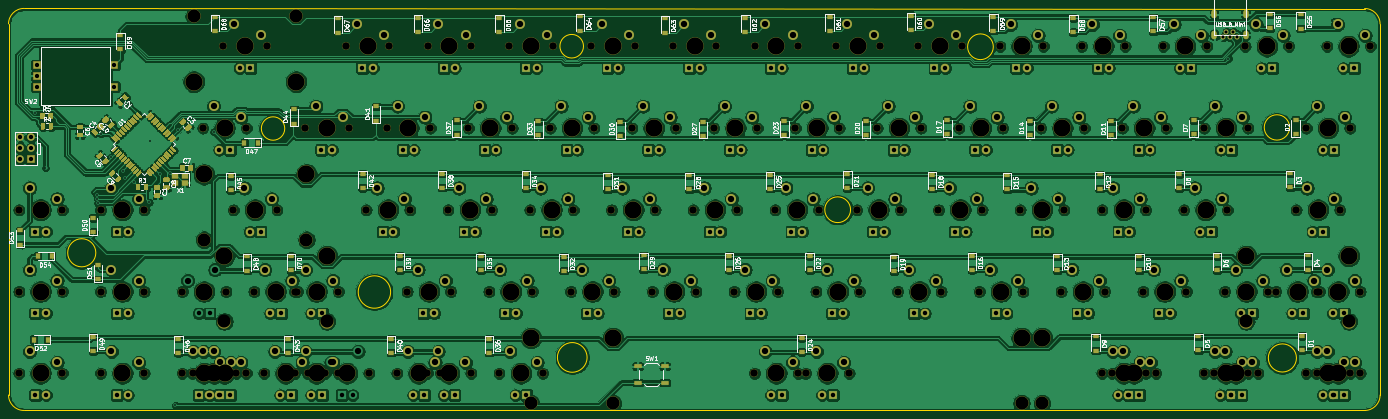
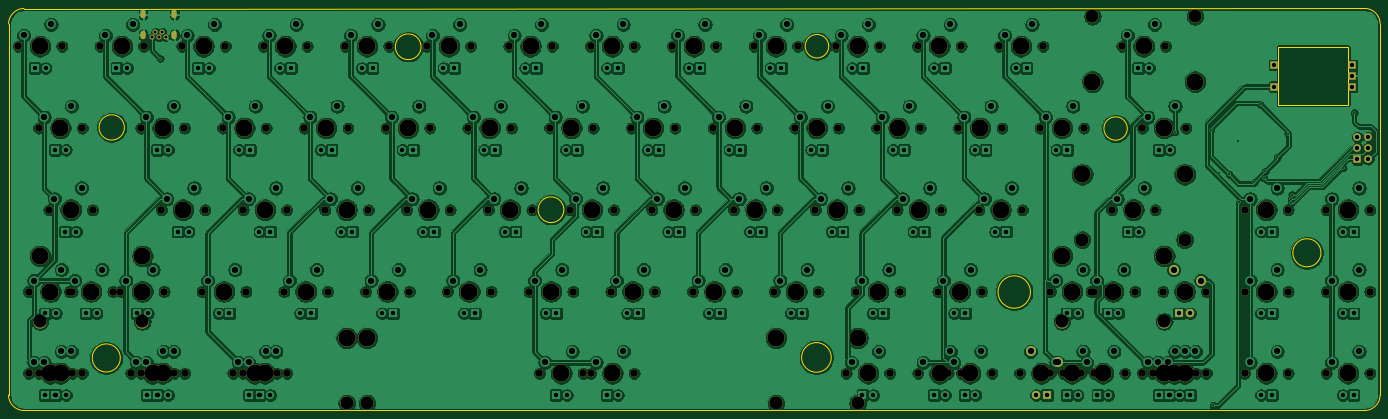
Circuit board: 11 layer files. Board 319.6 x 93.7 mm.
- bottom_copper: Pikatea Keyboard Pro Micro-B_Cu.gbr (934364 bytes)
- bottom_mask: Pikatea Keyboard Pro Micro-B_Mask.gbr (10736 bytes)
- paste: Pikatea Keyboard Pro Micro-B_Paste.gbr (462 bytes)
- bottom_silk: Pikatea Keyboard Pro Micro-B_SilkS.gbr (463 bytes)
- outline: Pikatea Keyboard Pro Micro-Edge_Cuts.gbr (1862 bytes)
- top_copper: Pikatea Keyboard Pro Micro-F_Cu.gbr (1233059 bytes)
- top_mask: Pikatea Keyboard Pro Micro-F_Mask.gbr (146302 bytes)
- paste: Pikatea Keyboard Pro Micro-F_Paste.gbr (126785 bytes)
- top_silk: Pikatea Keyboard Pro Micro-F_SilkS.gbr (99865 bytes)
- drill: Pikatea Keyboard Pro Micro-NPTH.drl (4429 bytes)
- drill: Pikatea Keyboard Pro Micro-PTH.drl (6112 bytes)

=== bottom_copper: Pikatea Keyboard Pro Micro-B_Cu.gbr (934364 bytes, source omitted) ===
=== bottom_mask: Pikatea Keyboard Pro Micro-B_Mask.gbr (10736 bytes, source omitted) ===
=== paste: Pikatea Keyboard Pro Micro-B_Paste.gbr ===
%TF.GenerationSoftware,KiCad,Pcbnew,(5.1.5)-3*%
%TF.CreationDate,2021-06-23T12:29:00-05:00*%
%TF.ProjectId,Pikatea Keyboard,50696b61-7465-4612-904b-6579626f6172,rev?*%
%TF.SameCoordinates,Original*%
%TF.FileFunction,Paste,Bot*%
%TF.FilePolarity,Positive*%
%FSLAX46Y46*%
G04 Gerber Fmt 4.6, Leading zero omitted, Abs format (unit mm)*
G04 Created by KiCad (PCBNEW (5.1.5)-3) date 2021-06-23 12:29:00*
%MOMM*%
%LPD*%
G04 APERTURE LIST*
G04 APERTURE END LIST*
M02*

=== bottom_silk: Pikatea Keyboard Pro Micro-B_SilkS.gbr ===
%TF.GenerationSoftware,KiCad,Pcbnew,(5.1.5)-3*%
%TF.CreationDate,2021-06-23T12:29:00-05:00*%
%TF.ProjectId,Pikatea Keyboard,50696b61-7465-4612-904b-6579626f6172,rev?*%
%TF.SameCoordinates,Original*%
%TF.FileFunction,Legend,Bot*%
%TF.FilePolarity,Positive*%
%FSLAX46Y46*%
G04 Gerber Fmt 4.6, Leading zero omitted, Abs format (unit mm)*
G04 Created by KiCad (PCBNEW (5.1.5)-3) date 2021-06-23 12:29:00*
%MOMM*%
%LPD*%
G04 APERTURE LIST*
G04 APERTURE END LIST*
M02*

=== outline: Pikatea Keyboard Pro Micro-Edge_Cuts.gbr ===
%TF.GenerationSoftware,KiCad,Pcbnew,(5.1.5)-3*%
%TF.CreationDate,2021-06-23T12:29:00-05:00*%
%TF.ProjectId,Pikatea Keyboard,50696b61-7465-4612-904b-6579626f6172,rev?*%
%TF.SameCoordinates,Original*%
%TF.FileFunction,Profile,NP*%
%FSLAX46Y46*%
G04 Gerber Fmt 4.6, Leading zero omitted, Abs format (unit mm)*
G04 Created by KiCad (PCBNEW (5.1.5)-3) date 2021-06-23 12:29:00*
%MOMM*%
%LPD*%
G04 APERTURE LIST*
%TA.AperFunction,Profile*%
%ADD10C,0.050000*%
%TD*%
G04 APERTURE END LIST*
D10*
X-20471514Y-121920000D02*
G75*
G03X-20471514Y-121920000I-3277486J0D01*
G01*
X259309486Y-146431000D02*
G75*
G03X259309486Y-146431000I-3277486J0D01*
G01*
X257715945Y-92710000D02*
G75*
G03X257715945Y-92710000I-2953945J0D01*
G01*
X93171430Y-73787000D02*
G75*
G03X93171430Y-73787000I-2747430J0D01*
G01*
X188671308Y-73914000D02*
G75*
G03X188671308Y-73914000I-2997308J0D01*
G01*
X155400000Y-111887000D02*
G75*
G03X155400000Y-111887000I-3000000J0D01*
G01*
X94005774Y-146304000D02*
G75*
G03X94005774Y-146304000I-3454774J0D01*
G01*
X48221708Y-131064000D02*
G75*
G03X48221708Y-131064000I-3771708J0D01*
G01*
X23554806Y-92964000D02*
G75*
G03X23554806Y-92964000I-2726806J0D01*
G01*
X-40811000Y-68580000D02*
G75*
G02X-37211000Y-64980000I3600000J0D01*
G01*
X-37211000Y-158667000D02*
G75*
G02X-40811000Y-155067000I0J3600000D01*
G01*
X278809000Y-155067000D02*
G75*
G02X275209000Y-158667000I-3600000J0D01*
G01*
X-33320000Y-73990000D02*
X-17120000Y-74010000D01*
X-33320000Y-87380000D02*
X-33320000Y-73990000D01*
X-17120000Y-87380000D02*
X-33320000Y-87380000D01*
X-17120000Y-74010000D02*
X-17120000Y-87380000D01*
X275200000Y-65000000D02*
G75*
G02X278800000Y-68600000I0J-3600000D01*
G01*
X-40811000Y-155067000D02*
X-40811000Y-68580000D01*
X275200000Y-65000000D02*
X-37211000Y-64980000D01*
X278800000Y-68600000D02*
X278809000Y-155067000D01*
X-37211000Y-158667000D02*
X275209000Y-158667000D01*
M02*

=== top_copper: Pikatea Keyboard Pro Micro-F_Cu.gbr (1233059 bytes, source omitted) ===
=== top_mask: Pikatea Keyboard Pro Micro-F_Mask.gbr (146302 bytes, source omitted) ===
=== paste: Pikatea Keyboard Pro Micro-F_Paste.gbr (126785 bytes, source omitted) ===
=== top_silk: Pikatea Keyboard Pro Micro-F_SilkS.gbr (99865 bytes, source omitted) ===
=== drill: Pikatea Keyboard Pro Micro-NPTH.drl ===
M48
; DRILL file {KiCad (5.1.5)-3} date 6/23/2021 12:29:03 PM
; FORMAT={-:-/ absolute / inch / decimal}
; #@! TF.CreationDate,2021-06-23T12:29:03-05:00
; #@! TF.GenerationSoftware,Kicad,Pcbnew,(5.1.5)-3
; #@! TF.FileFunction,NonPlated,1,2,NPTH
FMAT,2
INCH
T1C0.0689
T2C0.1200
T3C0.1570
%
G90
G05
T1
X8.8Y-5.1555
X9.2Y-5.1555
X10.3Y-3.6555
X10.7Y-3.6555
X5.9875Y-2.9055
X6.3875Y-2.9055
X-1.5125Y-5.9055
X-1.1125Y-5.9055
X1.1125Y-3.6555
X1.5125Y-3.6555
X0.175Y-3.6555
X0.575Y-3.6555
X5.425Y-4.4055
X5.825Y-4.4055
X8.4243Y-5.9055
X8.8243Y-5.9055
X2.9875Y-2.9055
X3.3875Y-2.9055
X0.1749Y-5.9055
X0.5749Y-5.9055
X3.3625Y-3.6555
X3.7625Y-3.6555
X5.2368Y-5.9055
X5.6368Y-5.9055
X6.55Y-5.1555
X6.95Y-5.1555
X7.8625Y-3.6555
X8.2625Y-3.6555
X9.175Y-4.4055
X9.575Y-4.4055
X9.4555Y-5.9055
X9.8555Y-5.9055
X-0.7625Y-4.4055
X-0.3625Y-4.4055
X2.425Y-4.4055
X2.825Y-4.4055
X2.2375Y-2.9055
X2.6375Y-2.9055
X4.675Y-4.4055
X5.075Y-4.4055
X2.2354Y-5.9055
X2.6354Y-5.9055
X2.8Y-5.1555
X3.2Y-5.1555
X-0.0126Y-5.9055
X0.3874Y-5.9055
X0.3625Y-2.9055
X0.7625Y-2.9055
X10.393Y-5.9055
X10.793Y-5.9055
X5.8Y-5.1555
X6.2Y-5.1555
X7.3Y-5.1555
X7.7Y-5.1555
X8.9875Y-2.9055
X9.3875Y-2.9055
X1.675Y-4.4055
X2.075Y-4.4055
X-1.5125Y-4.4055
X-1.1125Y-4.4055
X1.9555Y-5.9055
X2.3555Y-5.9055
X4.8625Y-3.6555
X5.2625Y-3.6555
X10.2993Y-5.9055
X10.6993Y-5.9055
X4.1125Y-3.6555
X4.5125Y-3.6555
X1.3Y-5.9055
X1.7Y-5.9055
X10.393Y-5.1555
X10.793Y-5.1555
X7.675Y-4.4055
X8.075Y-4.4055
X8.6125Y-3.6555
X9.0125Y-3.6555
X5.6125Y-3.6555
X6.0125Y-3.6555
X1.0188Y-5.9055
X1.4187Y-5.9055
X2.05Y-5.1555
X2.45Y-5.1555
X-0.7625Y-5.1555
X-0.3625Y-5.1555
X2.6125Y-3.6555
X3.0125Y-3.6555
X0.0811Y-5.9055
X0.4811Y-5.9055
X5.05Y-5.1555
X5.45Y-5.1555
X7.4875Y-2.9055
X7.8875Y-2.9055
X8.425Y-4.4055
X8.825Y-4.4055
X7.1125Y-3.6555
X7.5125Y-3.6555
X0.6437Y-5.1555
X1.0437Y-5.1555
X10.0187Y-5.1555
X10.4187Y-5.1555
X1.8625Y-3.6555
X2.2625Y-3.6555
X2.893Y-5.9055
X3.293Y-5.9055
X5.2375Y-2.9055
X5.6375Y-2.9055
X1.0188Y-5.1555
X1.4187Y-5.1555
X3.925Y-4.4055
X4.325Y-4.4055
X9.3618Y-5.9055
X9.7618Y-5.9055
X6.925Y-4.4055
X7.325Y-4.4055
X8.2375Y-2.9055
X8.6375Y-2.9055
X6.175Y-4.4055
X6.575Y-4.4055
X9.7375Y-2.9055
X10.1375Y-2.9055
X9.55Y-5.1555
X9.95Y-5.1555
X-1.5125Y-5.1555
X-1.1125Y-5.1555
X0.4562Y-4.4055
X0.8562Y-4.4055
X5.7055Y-5.9055
X6.1055Y-5.9055
X4.3Y-5.1555
X4.7Y-5.1555
X-0.0125Y-5.1555
X0.3875Y-5.1555
X3.7375Y-2.9055
X4.1375Y-2.9055
X8.518Y-5.9055
X8.918Y-5.9055
X6.3625Y-3.6555
X6.7625Y-3.6555
X10.2062Y-4.4055
X10.6062Y-4.4055
X6.7375Y-2.9055
X7.1375Y-2.9055
X9.3625Y-3.6555
X9.7625Y-3.6555
X1.4875Y-2.9055
X1.8875Y-2.9055
X10.4875Y-2.9055
X10.8875Y-2.9055
X-0.7625Y-5.9055
X-0.3625Y-5.9055
X4.4875Y-2.9055
X4.8875Y-2.9055
X3.175Y-4.4055
X3.575Y-4.4055
X3.55Y-5.1555
X3.95Y-5.1555
X0.7362Y-5.9055
X1.1362Y-5.9055
X8.05Y-5.1555
X8.45Y-5.1555
T2
X0.3737Y-5.4305
X1.3137Y-5.4305
X9.7487Y-5.4305
X10.6888Y-5.4305
X0.1862Y-4.6805
X1.1262Y-4.6805
X3.937Y-6.1805
X7.874Y-6.1805
X3.1868Y-6.1805
X7.6868Y-6.1805
X0.0925Y-2.6305
X1.0325Y-2.6305
T3
X7.875Y-4.4055
X8.8125Y-3.6555
X5.8125Y-3.6555
X1.2188Y-5.9055
X2.25Y-5.1555
X-0.5625Y-5.1555
X2.8125Y-3.6555
X0.2811Y-5.9055
X5.25Y-5.1555
X7.6875Y-2.9055
X8.625Y-4.4055
X7.3125Y-3.6555
X0.3737Y-4.8305
X0.8438Y-5.1555
X1.3137Y-4.8305
X9.7487Y-4.8305
X10.2188Y-5.1555
X10.6888Y-4.8305
X2.0625Y-3.6555
X3.093Y-5.9055
X5.4375Y-2.9055
X1.2188Y-5.1555
X4.125Y-4.4055
X9.5618Y-5.9055
X7.125Y-4.4055
X8.4375Y-2.9055
X6.375Y-4.4055
X9.9375Y-2.9055
X9.75Y-5.1555
X-1.3125Y-5.1555
X0.1862Y-4.0805
X0.6562Y-4.4055
X1.1262Y-4.0805
X3.937Y-5.5805
X5.9055Y-5.9055
X7.874Y-5.5805
X4.5Y-5.1555
X0.1875Y-5.1555
X3.9375Y-2.9055
X8.718Y-5.9055
X6.5625Y-3.6555
X10.4062Y-4.4055
X6.9375Y-2.9055
X9.5625Y-3.6555
X1.6875Y-2.9055
X10.6875Y-2.9055
X-0.5625Y-5.9055
X4.6875Y-2.9055
X3.375Y-4.4055
X3.75Y-5.1555
X0.9362Y-5.9055
X8.25Y-5.1555
X9.0Y-5.1555
X10.5Y-3.6555
X6.1875Y-2.9055
X-1.3125Y-5.9055
X1.3125Y-3.6555
X0.375Y-3.6555
X5.625Y-4.4055
X8.6243Y-5.9055
X3.1875Y-2.9055
X0.3749Y-5.9055
X3.5625Y-3.6555
X3.1868Y-5.5805
X5.4368Y-5.9055
X7.6868Y-5.5805
X6.75Y-5.1555
X8.0625Y-3.6555
X9.375Y-4.4055
X9.6555Y-5.9055
X-0.5625Y-4.4055
X2.625Y-4.4055
X2.4375Y-2.9055
X4.875Y-4.4055
X2.4354Y-5.9055
X3.0Y-5.1555
X0.1874Y-5.9055
X0.0925Y-3.2305
X0.5625Y-2.9055
X1.0325Y-3.2305
X10.593Y-5.9055
X6.0Y-5.1555
X7.5Y-5.1555
X9.1875Y-2.9055
X1.875Y-4.4055
X-1.3125Y-4.4055
X2.1555Y-5.9055
X5.0625Y-3.6555
X10.4993Y-5.9055
X4.3125Y-3.6555
X1.5Y-5.9055
X10.593Y-5.1555
T0
M30

=== drill: Pikatea Keyboard Pro Micro-PTH.drl (6112 bytes, source omitted) ===
